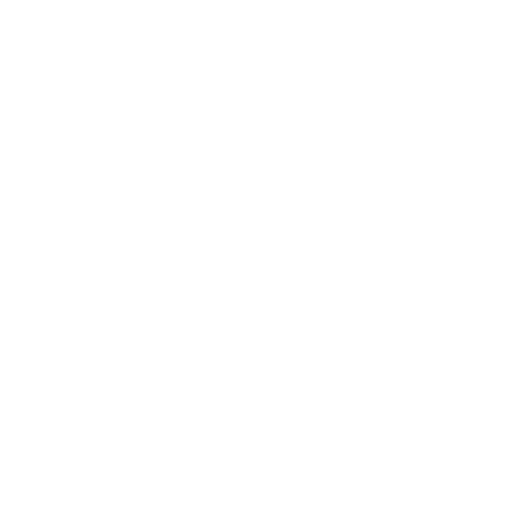
t = 0.00 s
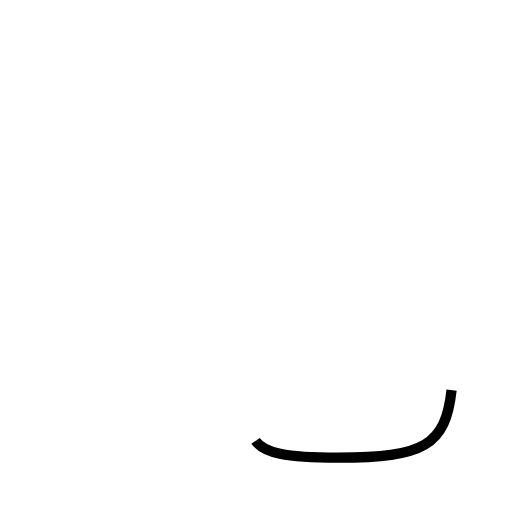
t = 0.70 s
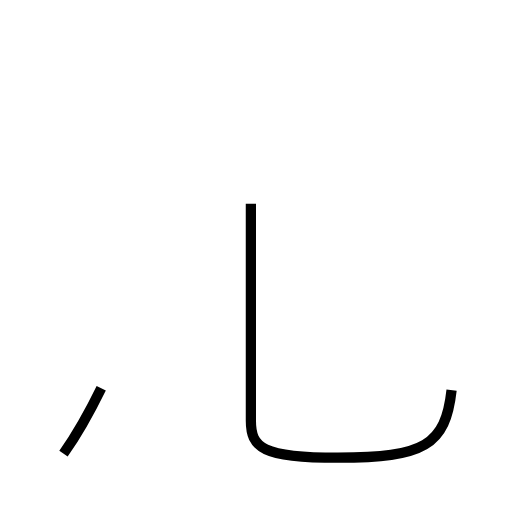
t = 1.62 s
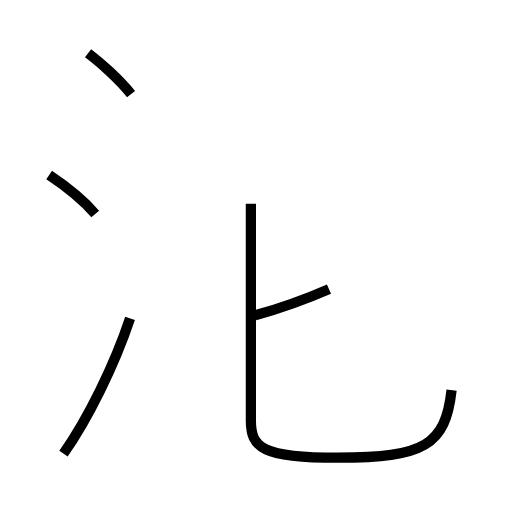
t = 2.42 s
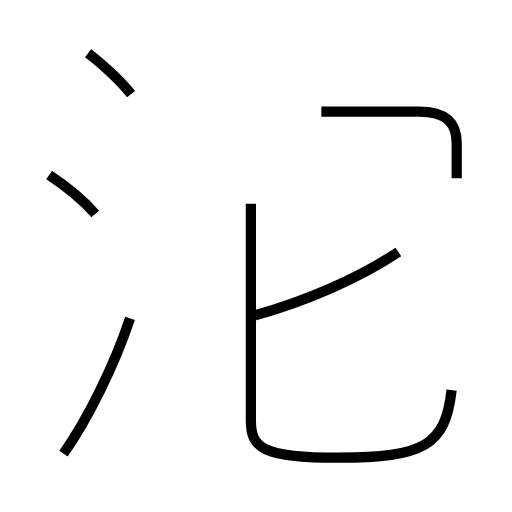
t = 3.21 s
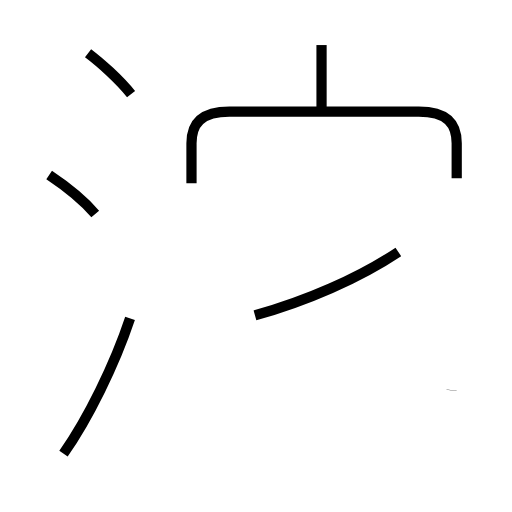
t = 3.96 s

The animated SVG that drew these frames (rendered in a browser with its animation timeline set to each time). Animation: 7 SMIL elements (animate=7); one cycle of 3.96 s.

<?xml version='1.0' encoding='utf-8'?>
<svg viewBox="0.0 -6.0 50.0 50.0" version="1.1" xmlns="http://www.w3.org/2000/svg"><rect x="-1000" y="-1000" width="2000" height="2000" stroke="white" fill="white" /><g style="fill:none;stroke:#000000;stroke-width:1"><path d="M 44.1 -5.9 C 43.5 -0.5 41.4 0.7 33.0 0.7 C 25.6 0.7 24.5 -0.3 24.5 -2.9 L 24.5 -24.1 " transform="translate(0.0 38.0)" stroke-dasharray="46.5167821957235" stroke-dashoffset="46.5167821957235"><animate attributeName="stroke-dashoffset" from="46.5167821957235" to="0" dur="1.395503465871705s" begin="0s; anim_end.end" fill="freeze" id="anim0" /></path><path d="M 6.2 0.3 C 8.6 -3.1 11.2 -8.4 12.7 -12.9 " transform="translate(0.0 38.0)" stroke-dasharray="14.758112978284684" stroke-dashoffset="14.758112978284684"><animate attributeName="stroke-dashoffset" from="14.758112978284684" to="0" dur="0.4427433893485405s" begin="anim0.end" fill="freeze" id="anim1" /></path><path d="M 9.3 -23.1 C 8.0 -24.6 6.0 -26.1 4.8 -26.9 " transform="translate(0.0 38.0)" stroke-dasharray="5.905168847713295" stroke-dashoffset="5.905168847713295"><animate attributeName="stroke-dashoffset" from="5.905168847713295" to="0" dur="0.17715506543139883s" begin="anim1.end" fill="freeze" id="anim2" /></path><path d="M 12.8 -34.8 C 11.7 -36.2 9.8 -37.9 8.6 -38.8 " transform="translate(0.0 38.0)" stroke-dasharray="5.812998091031105" stroke-dashoffset="5.812998091031105"><animate attributeName="stroke-dashoffset" from="5.812998091031105" to="0" dur="0.17438994273093314s" begin="anim2.end" fill="freeze" id="anim3" /></path><path d="M 24.9 -13.2 C 29.9 -14.6 35.0 -16.8 38.9 -19.4 " transform="translate(0.0 38.0)" stroke-dasharray="15.370791536605667" stroke-dashoffset="15.370791536605667"><animate attributeName="stroke-dashoffset" from="15.370791536605667" to="0" dur="0.46112374609817s" begin="anim3.end" fill="freeze" id="anim4" /></path><path d="M 44.6 -26.6 L 44.6 -30.0 C 44.6 -31.9 43.7 -33.1 40.9 -33.1 L 22.4 -33.1 C 19.6 -33.1 18.7 -31.9 18.7 -30.0 L 18.7 -26.1 " transform="translate(0.0 38.0)" stroke-dasharray="36.92057703663308" stroke-dashoffset="36.92057703663308"><animate attributeName="stroke-dashoffset" from="36.92057703663308" to="0" dur="1.1076173110989922s" begin="anim4.end" fill="freeze" id="anim5" /></path><path d="M 31.4 -33.0 L 31.4 -39.6" transform="translate(0.0 38.0)" stroke-dasharray="6.600000000000001" stroke-dashoffset="6.600000000000001"><animate attributeName="stroke-dashoffset" from="6.600000000000001" to="0" dur="0.19800000000000004s" begin="anim5.end" fill="freeze" id="anim_end" /></path></g></svg>
